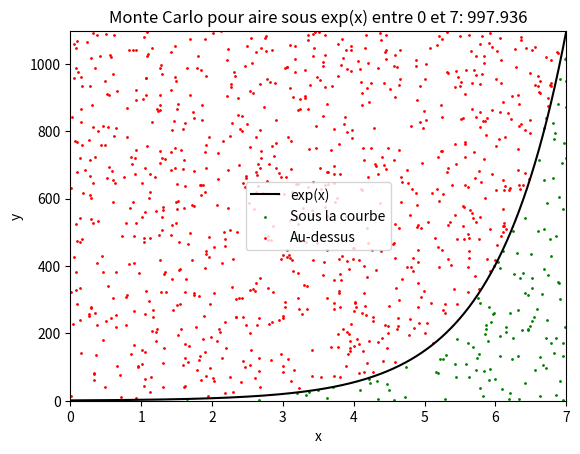

This figure's Python source:
# Exercice : Méthode de Monte-Carlo pour calculer l'aire sous la courbe de exp(x) entre a et b


# Explication de la méthode de Monte-Carlo :
# 1. On choisit un intervalle [a, b] et on génère n_points points aléatoires dans un rectangle
#    de largeur b-a et de hauteur max(exp(t)) pour t allant de a à b.
# 2. On compte combien de ces points sont sous la courbe de exp(x).
# 3. L'aire sous la courbe est approximée par le ratio du nombre de points sous la courbe sur
#    le nombre total de points, multiplié par l'aire du rectangle.

# Consigne :
# La fonction monte_carlo_exp prend en entrée les bornes a et b de l'intervalle ainsi que le
# nombre de points n_points à générer. Elle renvoie l'aire sous la courbe entre a et b, et
# affiche un graphique avec la courbe de exp entre a et b, ainsi qu'un nuage de points, avec
# les points sous la courbe en vert et ceux au-dessus en rouge.
# Complétez la fonction monte_carlo_exp.


# Code a compléter (enlevez les """ de chaque coté avant de compléter):

"""
import random as rd
import math
import matplotlib.pyplot as plt

def monte_carlo_exp(a, b, n_points):
    y_max = max([_____(a + (b - a) * i / 1000) for i in range(1001)])
    count_under_curve = 0

    xs_in, ys_in = [], []
    xs_out, ys_out = [], []

    for i in range(_____):
        x = rd.uniform(a, b)
        y = rd.uniform(0, y_max)
        if y <= math.exp(x):
            count_under_curve = count_under_curve + _____
            xs_in._____(x)
            ys_in._____(y)
        else:
            xs_out._____(x)
            ys_out._____(y)

    area_rectangle = _____
    area_under_curve = (count_under_curve / n_points) * area_rectangle

    x_curve = [a + (b - a) * i / 1000 for i in range(1001)]
    y_curve = [_____ for x in x_curve]
    plt.plot(x_curve, y_curve, color='black', label='exp(x)')
    plt._____(_____, _____, color='green', s=1, label='Sous la courbe')
    plt._____(_____, _____, color='red', s=1, label='Au-dessus')
    plt.xlim(a, b)
    plt.ylim(0, y_max)
    plt.legend()
    plt._____(f"Monte Carlo pour aire sous exp(x) entre {a} et {b}: {round(area_under_curve, 3)}")
    plt._____("x")
    plt._____("y")
    plt._____()

    return _____


a = 0
b = 7
n_points = 1000
aire = monte_carlo_exp(a, b, n_points)
print(f"Aire approximative sous exp(x) entre {a} et {b} : {aire}")

"""





# Correction possible:


import random as rd
import math
import matplotlib.pyplot as plt

def monte_carlo_exp(a, b, n_points):
    y_max = max([math.exp(a + (b - a) * i / 1000) for i in range(1001)])
    count_under_curve = 0

    xs_in, ys_in = [], []
    xs_out, ys_out = [], []

    for i in range(n_points):
        x = rd.uniform(a, b)
        y = rd.uniform(0, y_max)
        if y <= math.exp(x):
            count_under_curve += 1
            xs_in.append(x)
            ys_in.append(y)
        else:
            xs_out.append(x)
            ys_out.append(y)

    area_rectangle = (b - a) * y_max
    area_under_curve = (count_under_curve / n_points) * area_rectangle

    x_curve = [a + (b - a) * i / 1000 for i in range(1001)]
    y_curve = [math.exp(x) for x in x_curve]
    plt.plot(x_curve, y_curve, color='black', label='exp(x)')
    plt.scatter(xs_in, ys_in, color='green', s=1, label='Sous la courbe')
    plt.scatter(xs_out, ys_out, color='red', s=1, label='Au-dessus')
    plt.xlim(a, b)
    plt.ylim(0, y_max)
    plt.legend()
    plt.title(f"Monte Carlo pour aire sous exp(x) entre {a} et {b}: {round(area_under_curve, 3)}")
    plt.xlabel("x")
    plt.ylabel("y")
    plt.show()

    return area_under_curve


a = 0
b = 7
n_points = 1000
aire = monte_carlo_exp(a, b, n_points)
print(f"Aire approximative sous exp(x) entre {a} et {b} : {aire}")